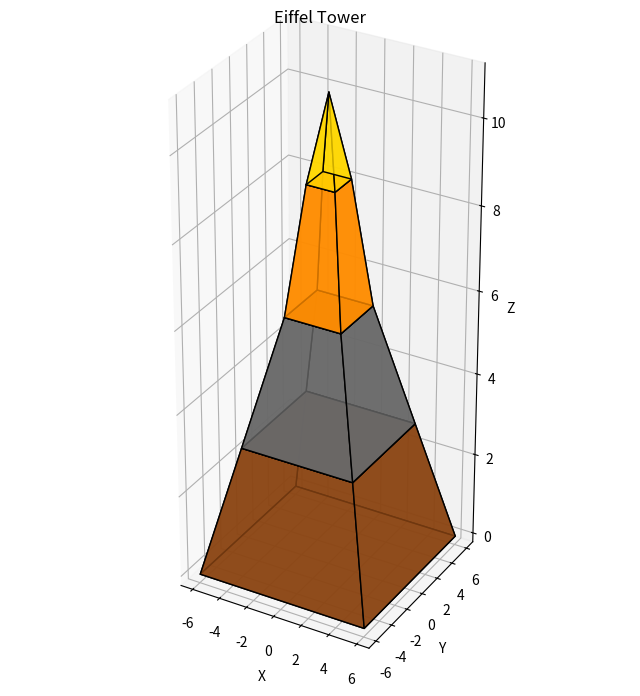

Here is the Python script that generated this plot:
import numpy as np
import matplotlib.pyplot as plt
from mpl_toolkits.mplot3d.art3d import Poly3DCollection

fig = plt.figure(figsize=(8, 12))
fig.canvas.manager.set_window_title("Eiffel Tower")
ax = fig.add_subplot(111, projection="3d")

levels = [0, 3, 6, 9]   
sizes = [6, 4, 2, 1]    
colors = ["saddlebrown", "dimgray", "darkorange", "firebrick"]  

faces = []
for i in range(len(levels) - 1):
    z1, z2 = levels[i], levels[i+1]
    s1, s2 = sizes[i], sizes[i+1]

   
    bottom = np.array([
        [-s1, -s1, z1], [ s1, -s1, z1], [ s1,  s1, z1], [-s1,  s1, z1]
    ])
   
    top = np.array([
        [-s2, -s2, z2], [ s2, -s2, z2], [ s2,  s2, z2], [-s2,  s2, z2]
    ])

   
    for j in range(4):
        faces.append(( [bottom[j], bottom[(j+1)%4], top[(j+1)%4], top[j]], colors[i] ))

   
    faces.append((bottom, colors[i]))
    faces.append((top, colors[i]))


anten_height = 2
top_center = [0, 0, levels[-1]]
top_square = np.array([
    [-sizes[-1], -sizes[-1], levels[-1]], 
    [ sizes[-1], -sizes[-1], levels[-1]], 
    [ sizes[-1],  sizes[-1], levels[-1]], 
    [-sizes[-1],  sizes[-1], levels[-1]]
])
anten_tip = [0, 0, levels[-1] + anten_height]

faces.append(( [top_square[0], top_square[1], anten_tip], "gold" ))
faces.append(( [top_square[1], top_square[2], anten_tip], "gold" ))
faces.append(( [top_square[2], top_square[3], anten_tip], "gold" ))
faces.append(( [top_square[3], top_square[0], anten_tip], "gold" ))


for f, c in faces:
    ax.add_collection3d(Poly3DCollection([f],
                                         facecolors=c,
                                         edgecolors="black",
                                         linewidths=1,
                                         alpha=0.8))

ax.set_box_aspect([1,1,2.5]) 
ax.set_xlabel("X")
ax.set_ylabel("Y")
ax.set_zlabel("Z")
ax.set_title("Eiffel Tower")

plt.show()
